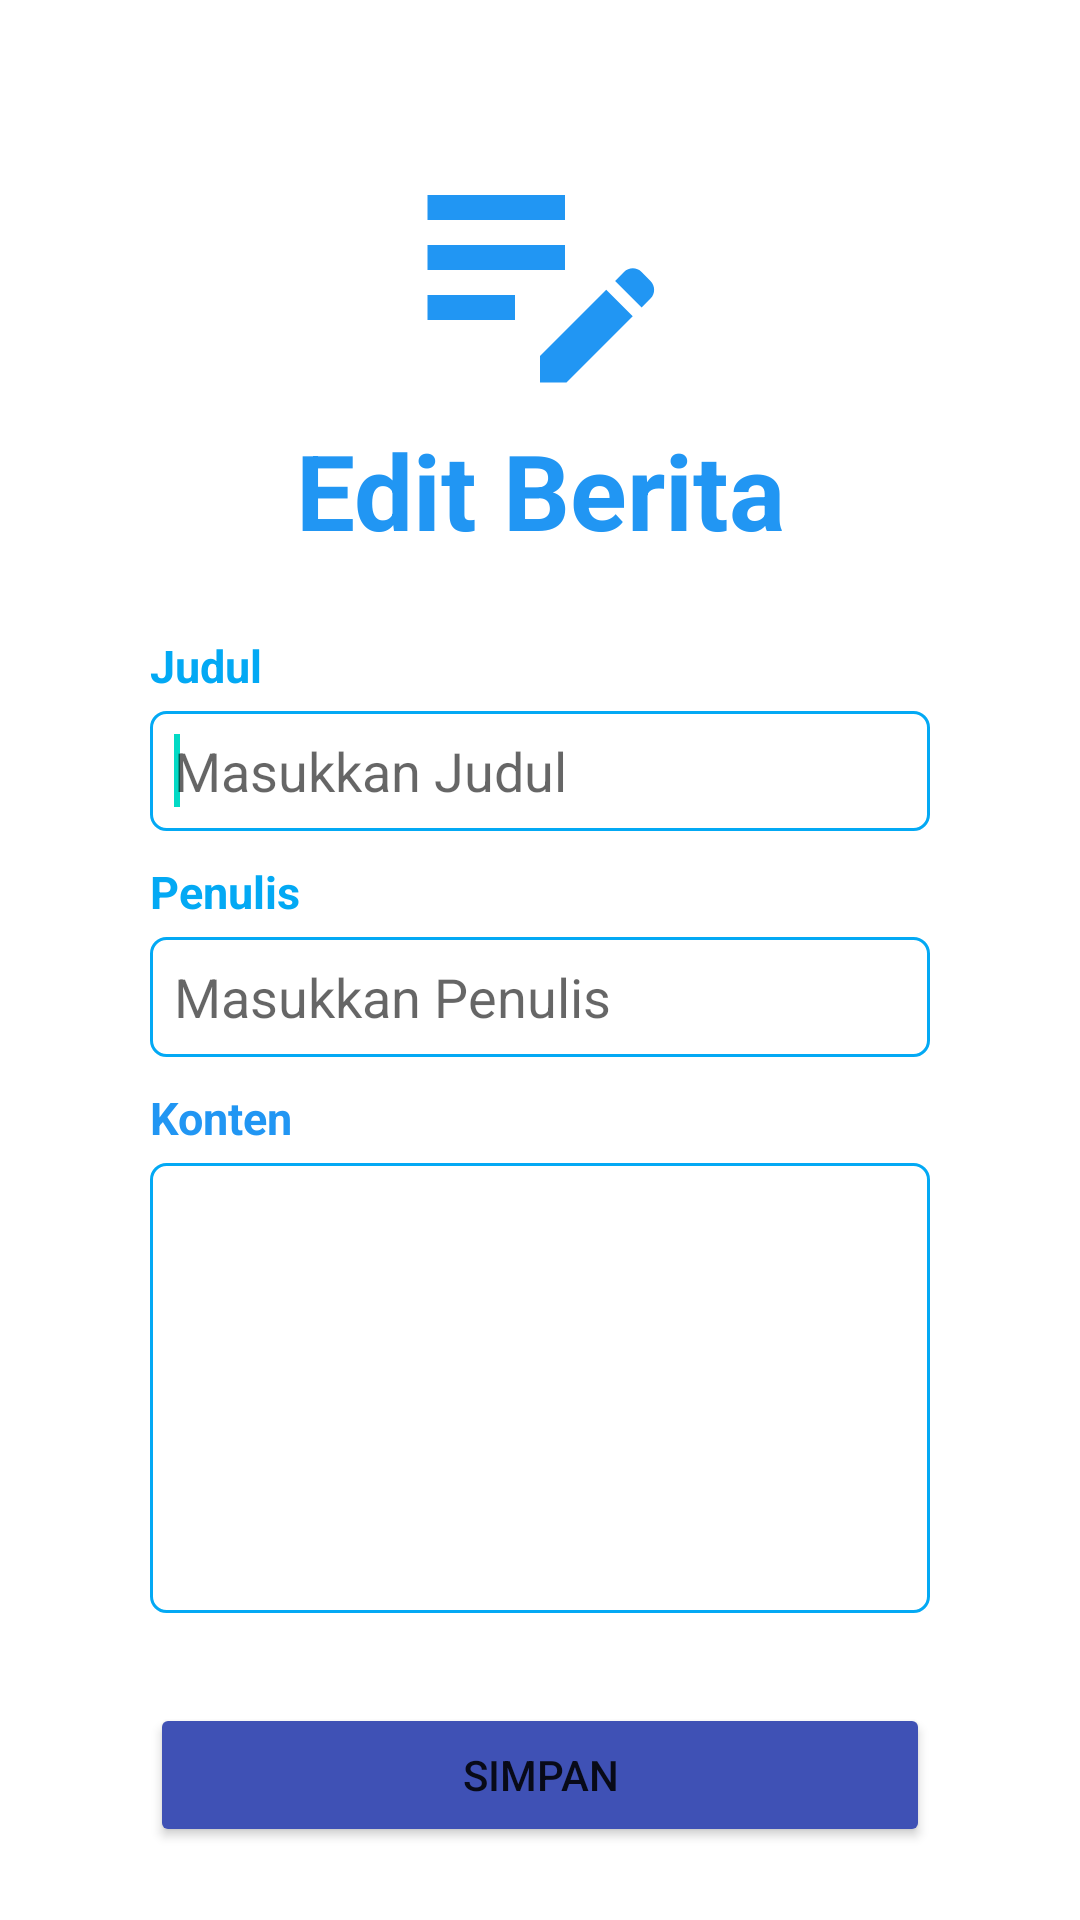

Write the Android layout XML for this screen, with the resource values it uses.
<!-- AndroidManifest.xml: application theme Theme.NewsApp -->
<!-- res/layout/edit_berita.xml -->
<?xml version="1.0" encoding="utf-8"?>
<LinearLayout xmlns:android="http://schemas.android.com/apk/res/android"
    android:layout_width="match_parent"
    android:layout_height="match_parent"
    android:orientation="vertical"
    android:padding="20dp">

    <ImageView
        android:id="@+id/ikon"
        android:layout_width="match_parent"
        android:layout_height="wrap_content"
        android:gravity="center"
        android:src="@drawable/ic_edit"
        android:layout_marginTop="20dp"
        />

    <TextView
        android:layout_width="match_parent"
        android:layout_height="wrap_content"
        android:text="Edit Berita"
        android:textColor="#2196F3"
        android:textSize="35sp"
        android:textStyle="bold"
        android:gravity="center"
        android:layout_marginRight="30dp"
        android:layout_marginLeft="30dp"
        android:layout_marginBottom="5dp">
    </TextView>

    <TextView
        android:layout_width="match_parent"
        android:layout_height="wrap_content"
        android:text="Judul"
        android:textColor="#03A9F4"
        android:textSize="15sp"
        android:textStyle="bold"
        android:layout_marginRight="30dp"
        android:layout_marginLeft="30dp"
        android:layout_marginTop="20dp"
        android:layout_marginBottom="5dp">
    </TextView>
    <EditText
        android:id="@+id/addJudul"
        android:layout_width="match_parent"
        android:layout_height="40dp"
        android:hint="Masukkan Judul"
        android:background="@drawable/border"
        android:paddingLeft="8dp"
        android:layout_marginBottom="10dp"
        android:layout_marginRight="30dp"
        android:layout_marginLeft="30dp"
        android:textColor="@color/black">
        <requestFocus />
    </EditText>

    <TextView
        android:layout_width="match_parent"
        android:layout_height="wrap_content"
        android:text="Penulis"
        android:textColor="#03A9F4"
        android:textSize="15sp"
        android:textStyle="bold"
        android:layout_marginRight="30dp"
        android:layout_marginLeft="30dp"
        android:layout_marginBottom="5dp">
    </TextView>
    <EditText
        android:id="@+id/addPenulis"
        android:layout_width="match_parent"
        android:layout_height="40dp"
        android:hint="Masukkan Penulis"
        android:background="@drawable/border"
        android:paddingLeft="8dp"
        android:layout_marginBottom="10dp"
        android:layout_marginRight="30dp"
        android:layout_marginLeft="30dp"
        android:textColor="@color/black">
    </EditText>























    <TextView
        android:layout_width="match_parent"
        android:layout_height="wrap_content"
        android:text="Konten"
        android:textColor="#2196F3"
        android:textSize="15sp"
        android:textStyle="bold"
        android:layout_marginRight="30dp"
        android:layout_marginLeft="30dp"
        android:layout_marginBottom="5dp">
    </TextView>
    <EditText
        android:id="@+id/addKonten"
        android:layout_width="match_parent"
        android:background="@drawable/border"
        android:layout_marginRight="30dp"
        android:layout_marginLeft="30dp"
        android:layout_marginBottom="10dp"
        android:layout_height="150dp"
        android:inputType="text|textMultiLine"
        android:gravity="top"
        android:paddingLeft="8dp"/>

    <Button
        android:id="@+id/btn_buatBerita"
        android:layout_width="match_parent"
        android:layout_height="wrap_content"
        android:text="Simpan"
        android:backgroundTint="#3F51B5"
        android:layout_marginTop="20dp"
        android:layout_marginRight="30dp"
        android:layout_marginLeft="30dp">
    </Button>

</LinearLayout>
<!-- resources referenced by this layout -->
<resources>
  <!-- drawable border (drawable) -->
  <?xml version="1.0" encoding="utf-8"?>
  <shape xmlns:android="http://schemas.android.com/apk/res/android"
      android:shape="rectangle">
      <stroke
          android:width="1dp"
          android:color="#03A9F4" />
      <corners
          android:radius="5dp"/>
  </shape>
  <!-- drawable ic_edit (drawable) -->
  <vector android:height="100dp" android:tint="#2196F3"
      android:viewportHeight="24" android:viewportWidth="24"
      android:width="100dp" xmlns:android="http://schemas.android.com/apk/res/android">
      <path android:fillColor="@android:color/white" android:pathData="M3,10h11v2H3V10zM3,8h11V6H3V8zM3,16h7v-2H3V16zM18.01,12.87l0.71,-0.71c0.39,-0.39 1.02,-0.39 1.41,0l0.71,0.71c0.39,0.39 0.39,1.02 0,1.41l-0.71,0.71L18.01,12.87zM17.3,13.58l-5.3,5.3V21h2.12l5.3,-5.3L17.3,13.58z"/>
  </vector>
  <style name="Theme.NewsApp" parent="Theme.MaterialComponents.DayNight.DarkActionBar">
          
          <item name="colorPrimary">#283593</item>
  
          <item name="colorPrimaryVariant">#1565C0</item>
          <item name="colorOnPrimary">@color/white</item>
          
          <item name="colorSecondary">@color/teal_200</item>
          <item name="colorSecondaryVariant">@color/teal_700</item>
          <item name="colorOnSecondary">@color/black</item>
          
          <item name="android:statusBarColor" tools:targetApi="l">?attr/colorPrimaryVariant</item>
          
      </style>
  <!-- not gathered from this repository: default colours our renderer supplied (Android Studio template values) -->
  <color name="teal_200">#FF03DAC5</color>
  <color name="teal_700">#FF018786</color>
  <color name="black">#FF000000</color>
  <color name="white">#FFFFFFFF</color>
</resources>
